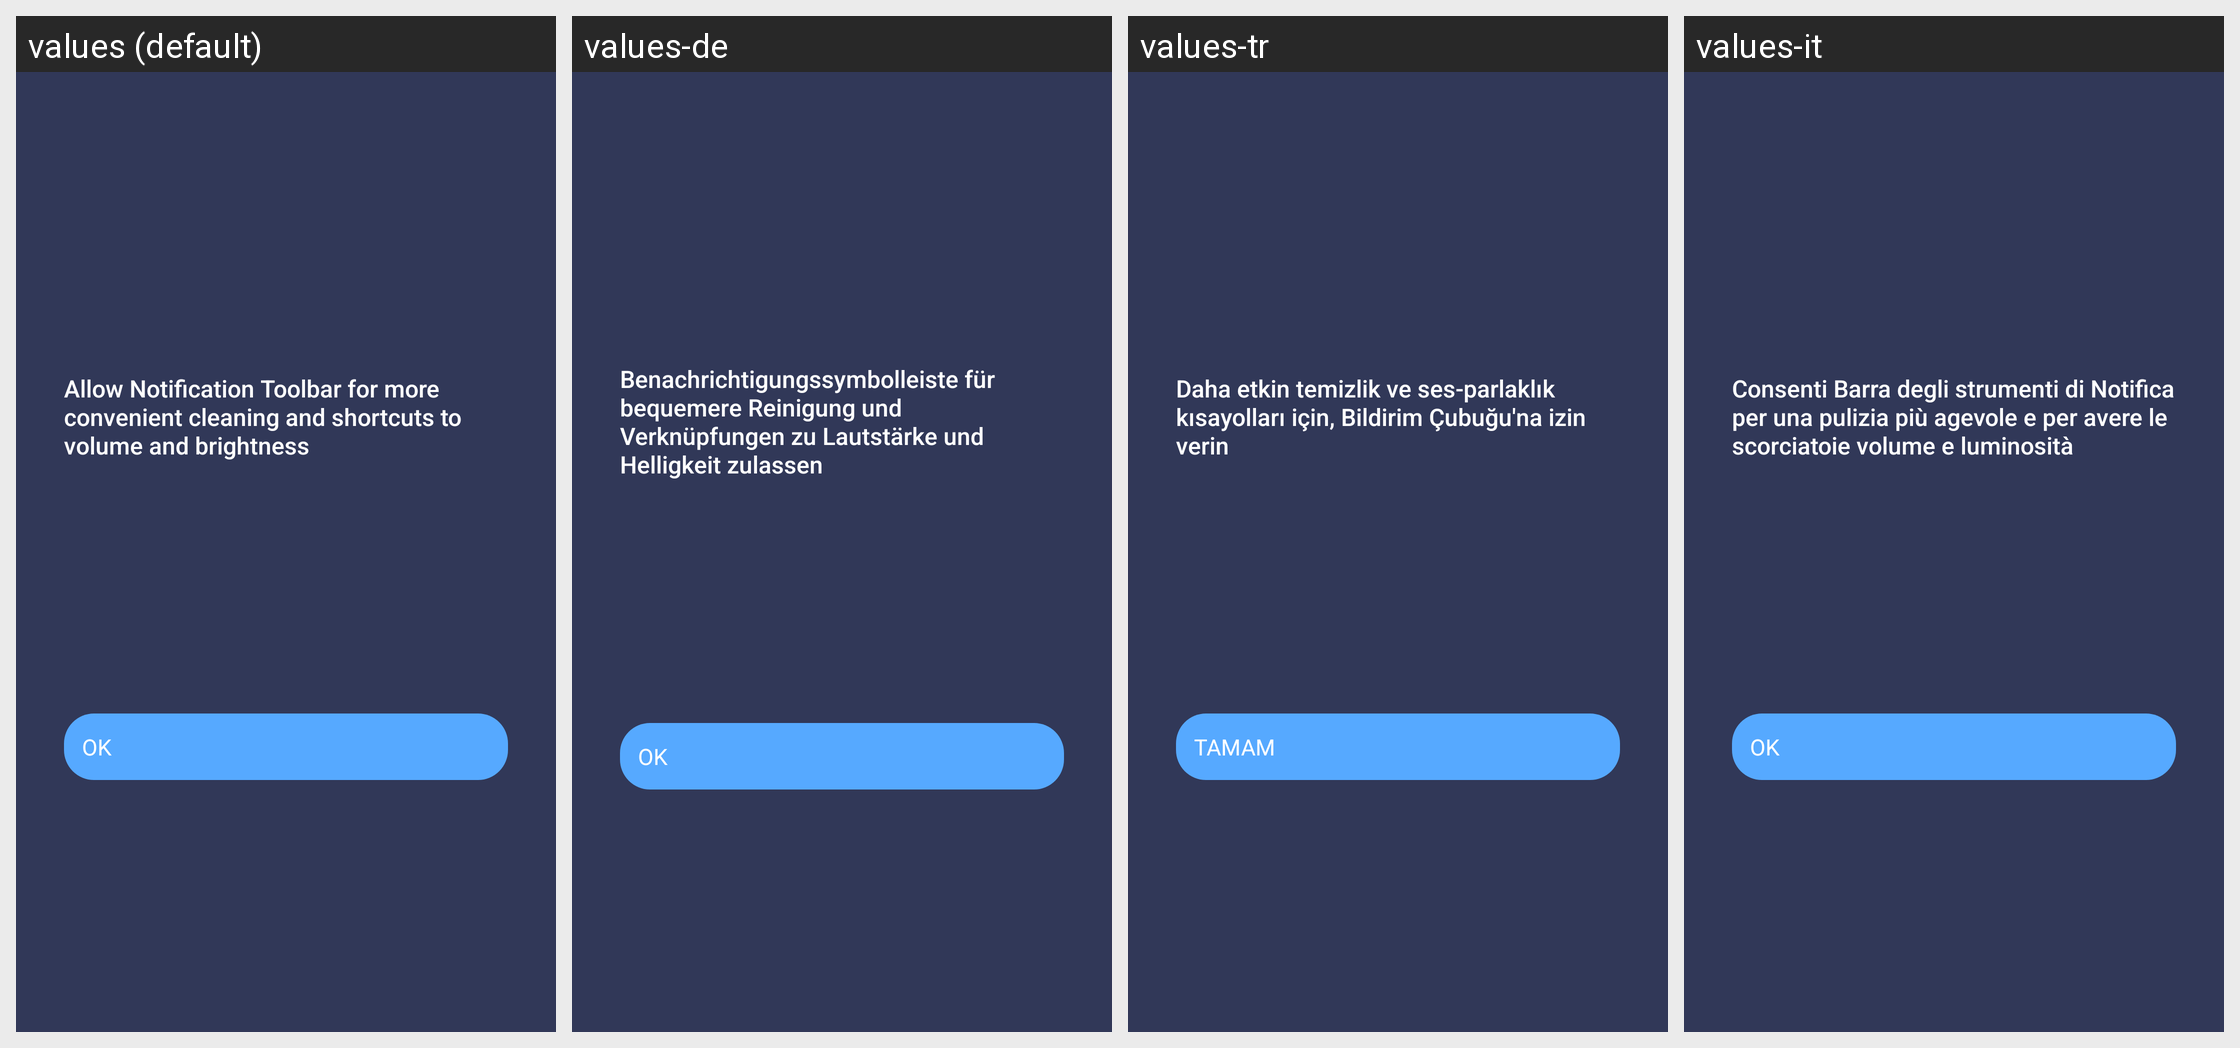

The same Android screen rendered under several of its app's locales, left to right. List the strings drawn on it with the default value and each locale's translation.
Android screen res/layout/fragment_enable_noti_toolbar.xml rendered under 4 locales, left to right: values (default), values-de, values-tr, values-it. Device: Nexus 5 (rendered at 1080×1920; each locale shown at half size, 540×960, under a caption strip naming it); theme LeftOutRightInActivityAnimationNoTitle.
Other locales in the repository, not shown: values-af, values-am, values-ar, values-az, values-be, values-bg, values-bn, values-bs, values-bs-rBA, values-ca, values-cs, values-da, values-el, values-en-rGB, values-es, values-es-rES, values-es-rUS, values-et, values-eu, values-fa, values-fi, values-fr, values-fr-rCA, values-gl, values-gl-rES, values-gu, values-hi, values-hr, values-hu, values-hy, values-in, values-is, values-iw, values-ja, values-ka, values-km, values-kn, values-ko, values-ky, values-lo, values-lt, values-lv, values-mk, values-ml, values-mn, values-mr, values-ms, values-my, values-nb, values-ne, values-nl, values-pa, values-pl, values-pt, values-pt-rBR, values-pt-rPT, values-ro, values-ru, values-si, values-sk, values-sl, values-sr, values-sv, values-sw, values-ta, values-te, values-th, values-tl, values-uk, values-ur, values-vi, values-zh, values-zh-rCN, values-zh-rHK, values-zh-rTW, values-zu.
Strings drawn on this screen, with the default value and each locale's value (text and hints the layout hard-codes, and strings that could not be matched under every locale, appear in the picture but are not listed):

setting_notification_toolbar_dialog
  values: Allow Notification Toolbar for more convenient cleaning and shortcuts to volume and brightness
  values-de: Benachrichtigungssymbolleiste für bequemere Reinigung und Verknüpfungen zu Lautstärke und Helligkeit zulassen
  values-tr: Daha etkin temizlik ve ses-parlaklık kısayolları için, Bildirim Çubuğu'na izin verin
  values-it: Consenti Barra degli strumenti di Notifica per una pulizia più agevole e per avere le scorciatoie volume e luminosità

ok
  values: OK
  values-de: OK
  values-tr: TAMAM
  values-it: OK
